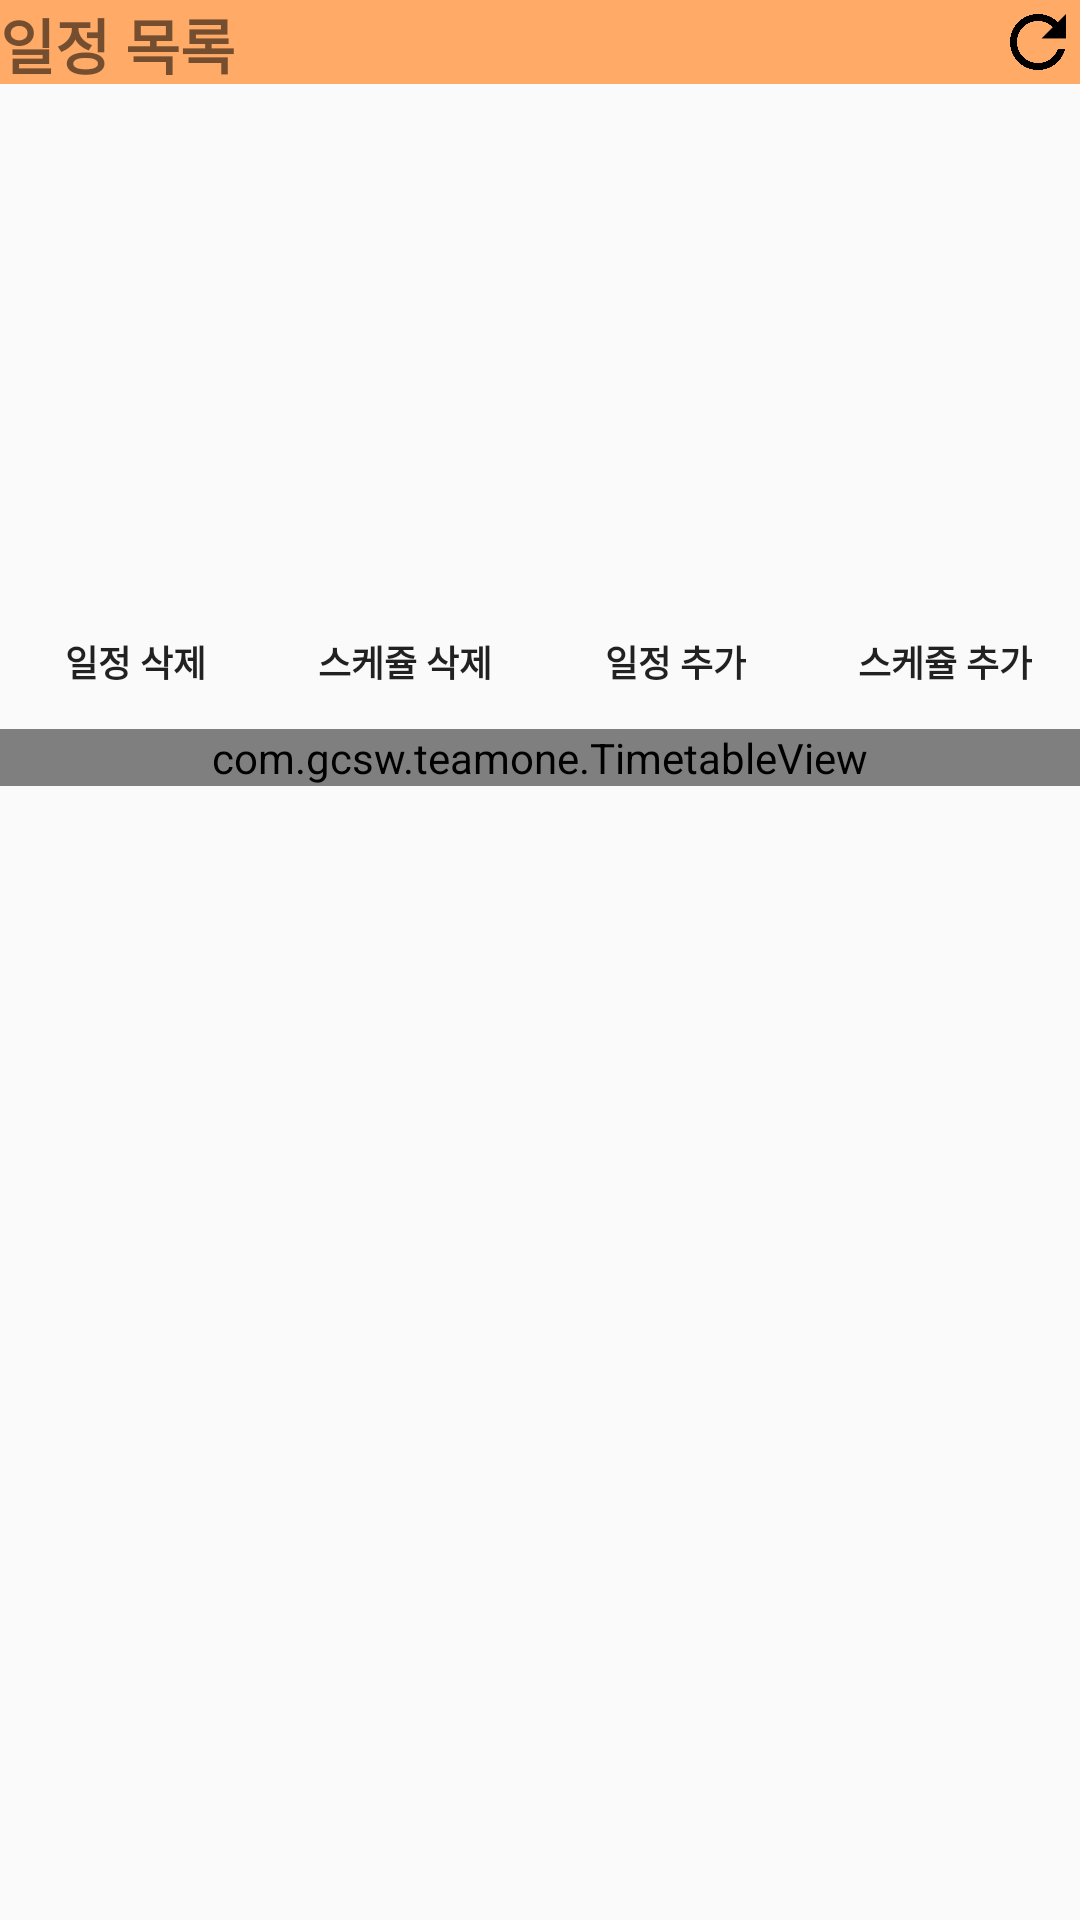

Reconstruct the res/layout file that produces this screen, plus the resources it refers to.
<!-- AndroidManifest.xml: application theme Theme.TeamOne -->
<!-- res/layout/fragment_my_schedules.xml -->
<?xml version="1.0" encoding="utf-8"?>
<LinearLayout xmlns:android="http://schemas.android.com/apk/res/android"
    xmlns:app="http://schemas.android.com/apk/res-auto"
    android:layout_width="match_parent"
    android:layout_height="match_parent"
    android:orientation="horizontal">


    <ScrollView
        android:layout_width="match_parent"
        android:layout_height="match_parent">

        <LinearLayout
            android:layout_width="match_parent"
            android:layout_height="wrap_content"
            android:orientation="vertical">

            <RelativeLayout
                android:layout_width="match_parent"
                android:layout_height="28sp"
                android:background="@color/mainColor"
                android:orientation="horizontal">

                <TextView
                    android:layout_width="wrap_content"
                    android:layout_height="wrap_content"
                    android:text="일정 목록"
                    android:textSize="20sp"
                    android:textStyle="bold" />

                <Button
                    android:id="@+id/refreshBtn"
                    android:layout_width="28sp"
                    android:layout_height="match_parent"
                    android:layout_alignParentTop="true"
                    android:layout_alignParentRight="true"
                    android:minHeight="0dp"
                    android:minWidth="0dp"
                    android:textSize="20sp"
                    android:scaleType="fitXY"
                    android:background="@drawable/refresh"></Button>
            </RelativeLayout>

            <androidx.core.widget.NestedScrollView
                android:layout_width="match_parent"
                android:layout_height="170dp">

                <LinearLayout
                    android:layout_width="match_parent"
                    android:layout_height="wrap_content"
                    android:orientation="vertical">

                    <androidx.recyclerview.widget.RecyclerView
                        android:id="@+id/scheduleRecyler"
                        android:layout_width="match_parent"
                        android:layout_height="match_parent">

                    </androidx.recyclerview.widget.RecyclerView>
                </LinearLayout>
            </androidx.core.widget.NestedScrollView>

            <LinearLayout
                android:layout_width="match_parent"
                android:layout_height="wrap_content"
                android:paddingVertical="5dp">

                <Button
                    android:id="@+id/deletePlanBtn"
                    android:layout_width="0dp"
                    android:layout_height="35dp"
                    android:layout_marginHorizontal="1dp"
                    android:textStyle="bold"
                    android:layout_weight="1"
                    android:background="@drawable/button1"
                    android:gravity="center"
                    android:text="일정 삭제"
                    android:padding="0dp"
                    android:textSize="12sp" />

                <Button
                    android:id="@+id/deleteScheduleBtn"
                    android:layout_width="0dp"
                    android:layout_height="35dp"
                    android:textStyle="bold"
                    android:layout_marginHorizontal="1dp"
                    android:layout_weight="1"
                    android:background="@drawable/button1"
                    android:gravity="center"
                    android:padding="0dp"
                    android:text="스케쥴 삭제"
                    android:textSize="12sp" />

                <Button
                    android:id="@+id/addPlanBtn"
                    android:layout_width="0dp"
                    android:layout_height="35dp"
                    android:textStyle="bold"
                    android:layout_marginHorizontal="1dp"
                    android:layout_weight="1"
                    android:background="@drawable/button1"
                    android:gravity="center"
                    android:padding="0dp"
                    android:text="일정 추가"
                    android:textSize="12sp" />

                <Button
                    android:id="@+id/addScheduleBtn"
                    android:layout_width="0dp"
                    android:layout_height="35dp"
                    android:textStyle="bold"
                    android:layout_marginHorizontal="1dp"
                    android:layout_weight="1"
                    android:background="@drawable/button1"
                    android:gravity="center"
                    android:padding="0dp"
                    android:text="스케쥴 추가"
                    android:textSize="12sp" />
            </LinearLayout>

            <com.gcsw.teamone.TimetableView
                android:id="@+id/timetable"
                android:layout_width="match_parent"
                android:layout_height="wrap_content"
                app:column_count="8"
                app:header_title="@array/my_header_title"
                app:row_count="16"
                app:start_time="9" />
        </LinearLayout>
    </ScrollView>
</LinearLayout>
<!-- resources referenced by this layout -->
<resources>
  <string-array name="my_header_title">
          <item />
          <item>Sun</item>
          <item>Mon</item>
          <item>Tue</item>
          <item>Wed</item>
          <item>Thu</item>
          <item>Fri</item>
          <item>Sat</item>
      </string-array>
  <color name="mainColor">#FFFFaa66</color>
  <!-- drawable button1 (drawable) -->
  <?xml version="1.0" encoding="utf-8"?>
  <shape xmlns:android="http://schemas.android.com/apk/res/android">
      <solid android:color="@drawable/buttoncolor" />
      <stroke
          android:width="0dp"
          android:color="@color/mainColor" />
      <padding android:bottom="10dp" android:top="10dp" android:left="10dp" android:right="10dp"/>
      <corners
          android:topLeftRadius="5dp"
          android:topRightRadius="5dp"
          android:bottomLeftRadius="5dp"
          android:bottomRightRadius="5dp"
          />
  </shape>
  <!-- drawable refresh: png bitmap (drawable, 21723 bytes) -->
  <style name="Theme.TeamOne" parent="Theme.AppCompat.Light">
          
          <item name="colorPrimary">#C14E41</item>
          <item name="colorPrimaryVariant">@color/mainColor</item>
          <item name="colorOnPrimary">@color/white</item>
  
          
          <item name="colorSecondary">@color/teal_200</item>
          <item name="colorSecondaryVariant">@color/teal_700</item>
          <item name="colorOnSecondary">@color/black</item>
          
          <item name="windowActionBar">false</item>
          <item name="windowNoTitle">true</item>
          <item name="android:statusBarColor" tools:targetApi="l">@color/mainColor</item>
          
      </style>
  <color name="white">#FFFFFFFF</color>
  <color name="teal_200">#FF03DAC5</color>
  <color name="teal_700">#FF018786</color>
  <color name="black">#FF000000</color>
</resources>
